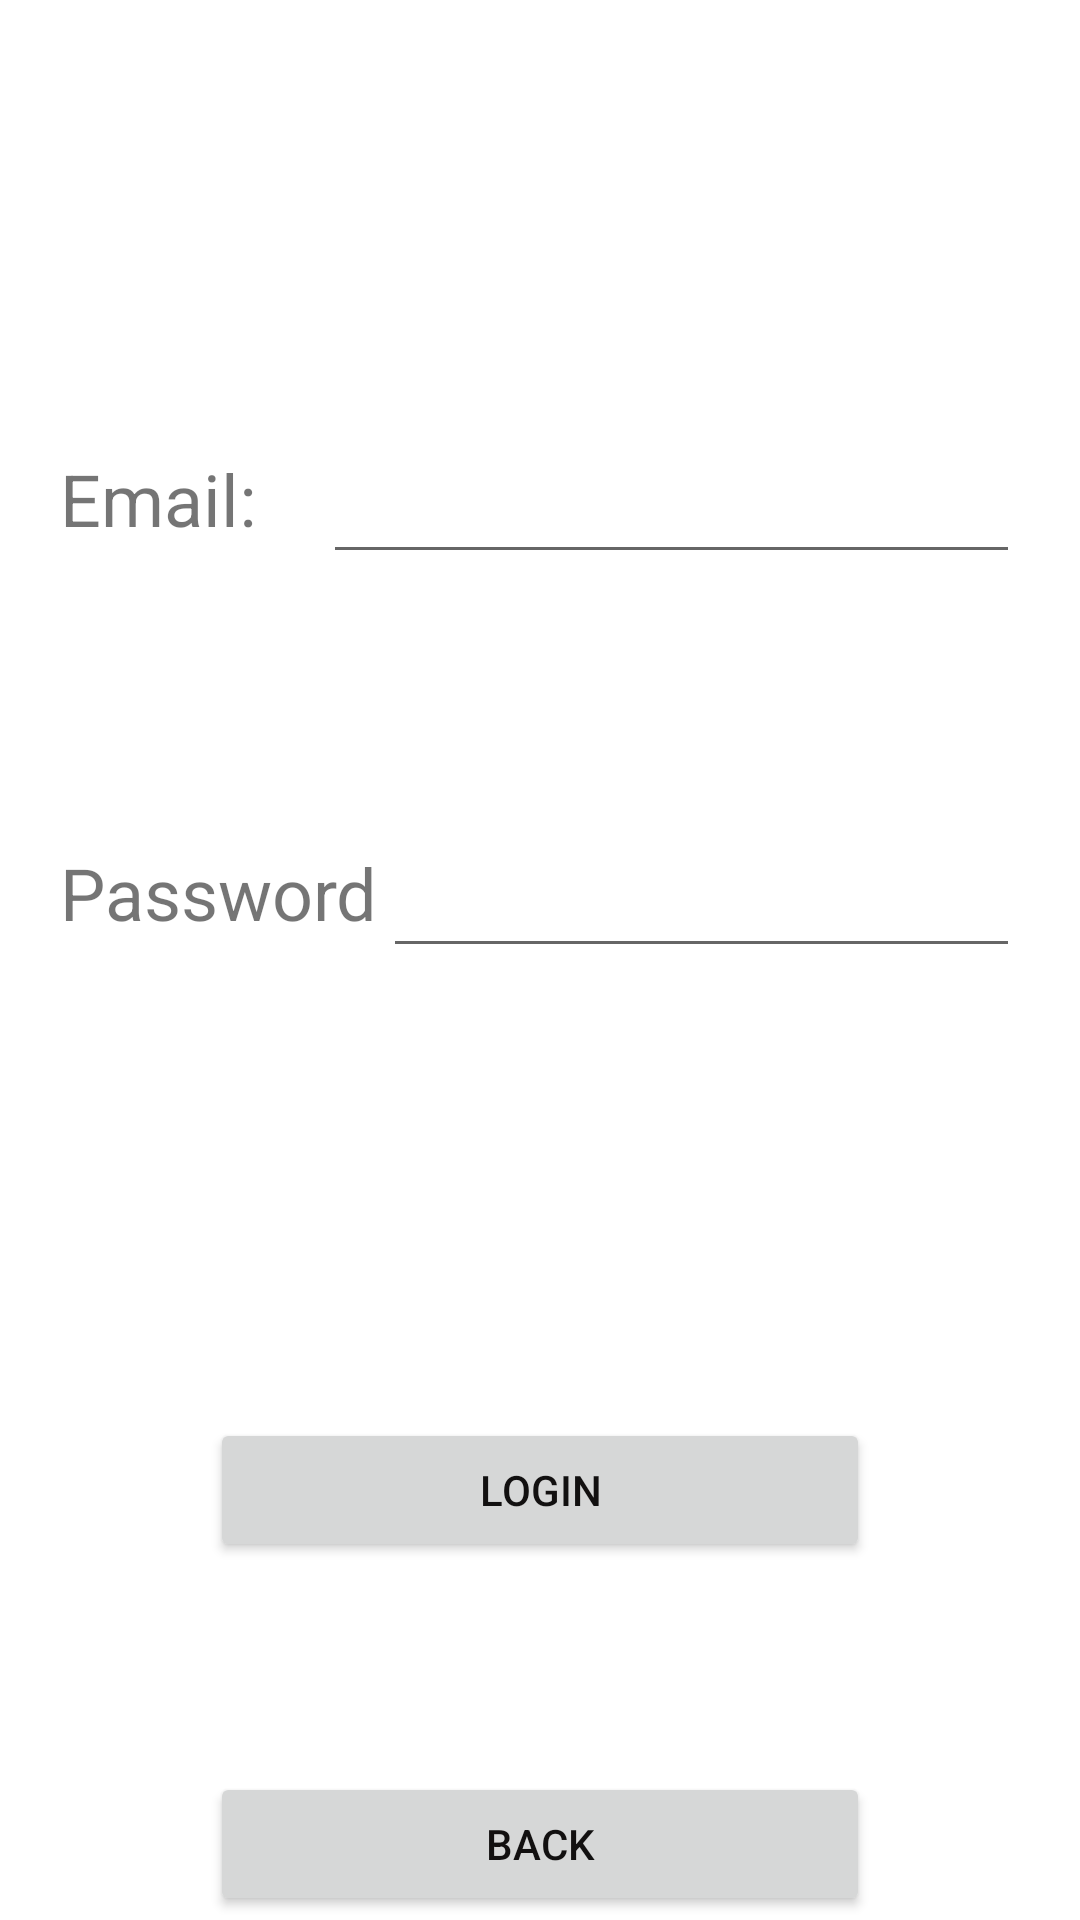

Here is an Android app screen rendered from its layout file. Give the layout XML and the strings, colors and styles it references.
<!-- AndroidManifest.xml: application theme Theme.Drive_status_cntl -->
<!-- res/layout/activity_loginactivity.xml -->
<?xml version="1.0" encoding="utf-8"?>
<RelativeLayout xmlns:android="http://schemas.android.com/apk/res/android"
    xmlns:app="http://schemas.android.com/apk/res-auto"
    xmlns:tools="http://schemas.android.com/tools"
    android:layout_width="match_parent"
    android:layout_height="match_parent"
    tools:context=".loginactivity">
    <LinearLayout
        android:layout_width="match_parent"
        android:layout_height="match_parent"
        android:orientation="vertical"
        tools:layout_editor_absoluteX="168dp"
        tools:layout_editor_absoluteY="260dp">
        <LinearLayout
            android:id = "@+id/ll_email"
            android:layout_width="match_parent"
            android:layout_height="wrap_content"
            android:orientation="horizontal"
            android:gravity="center"
            android:layout_marginLeft="20dp"
            android:layout_marginRight="20dp"
            android:layout_marginTop="150dp"
            app:layout_constraintLeft_toLeftOf="parent"
            app:layout_constraintRight_toRightOf="parent"
            app:layout_constraintTop_toTopOf="parent"
            >

            <TextView
                android:id="@+id/textView"
                android:layout_width="wrap_content"
                android:layout_height="match_parent"
                android:layout_weight="1"
                android:text="Email:"
                android:textSize="24sp" />

            <EditText
                android:id="@+id/ed_email"
                android:layout_width="wrap_content"
                android:layout_height="match_parent"
                android:layout_weight="1"
                android:ems="10"
                android:inputType="textWebEmailAddress" />
        </LinearLayout>
        <LinearLayout
            android:id = "@+id/ll_password"
            android:layout_width="match_parent"
            android:layout_height="wrap_content"
            android:orientation="horizontal"
            android:gravity="center"
            android:layout_marginLeft="20dp"
            android:layout_marginRight="20dp"
            android:layout_marginTop="90dp"
            app:layout_constraintLeft_toLeftOf="parent"
            app:layout_constraintRight_toRightOf="parent"
            app:layout_constraintTop_toTopOf="@id/ll_email"
            >

            <TextView
                android:id="@+id/signpassword"
                android:layout_width="wrap_content"
                android:layout_height="match_parent"
                android:layout_weight="1"
                android:text="Password"
                android:textSize="24sp" />
            <EditText
                android:id="@+id/ed_password"
                android:layout_width="wrap_content"
                android:layout_height="match_parent"
                android:layout_weight="1"
                android:ems="10"
                android:inputType="textWebPassword" />
        </LinearLayout>
        <LinearLayout
            android:id = "@+id/ll_login"
            android:layout_width="match_parent"
            android:layout_height="wrap_content"
            android:orientation="horizontal"
            android:gravity="center"
            android:layout_marginLeft="0dp"
            android:layout_marginRight="0dp"
            android:layout_marginTop="150dp"
            app:layout_constraintLeft_toLeftOf="parent"
            app:layout_constraintRight_toRightOf="parent"
            app:layout_constraintTop_toTopOf="@id/ll_password"
            >

            <Button
                android:id="@+id/bt_login"
                android:layout_width="match_parent"
                android:layout_height="wrap_content"
                android:layout_marginLeft="70dp"
                android:layout_marginRight="70dp"
                android:text="Login"
                android:textColor="#121010"
                android:textSize="14sp" />
        </LinearLayout>
        <LinearLayout
            android:id = "@+id/ll_back"
            android:layout_width="match_parent"
            android:layout_height="wrap_content"
            android:orientation="horizontal"
            android:gravity="center"
            android:layout_marginLeft="0dp"
            android:layout_marginRight="0dp"
            android:layout_marginTop="70dp"
            app:layout_constraintLeft_toLeftOf="parent"
            app:layout_constraintRight_toRightOf="parent"
            app:layout_constraintTop_toTopOf="@id/ll_password"
            >
            <Button
                android:id="@+id/bt_loginback"
                android:layout_height="wrap_content"
                android:layout_width="match_parent"
                android:text="Back"
                android:layout_marginLeft="70dp"
                android:layout_marginRight="70dp"
                android:textColor="#121010"
                android:textSize="14sp" />
        </LinearLayout>
    </LinearLayout>
</RelativeLayout>
<!-- resources referenced by this layout -->
<resources>
  <style name="Theme.Drive_status_cntl" parent="Theme.MaterialComponents.DayNight.DarkActionBar">
          
          <item name="colorPrimary">@color/purple_500</item>
          <item name="colorPrimaryVariant">@color/purple_700</item>
          <item name="colorOnPrimary">@color/white</item>
          
          <item name="colorSecondary">@color/teal_200</item>
          <item name="colorSecondaryVariant">@color/teal_700</item>
          <item name="colorOnSecondary">@color/black</item>
          
          <item name="android:statusBarColor" tools:targetApi="l">?attr/colorPrimaryVariant</item>
          
      </style>
  <color name="purple_500">#ff6d5580</color>
  <color name="purple_700">#CC3d2080</color>
  <color name="white">#FFFFFFFF</color>
  <color name="teal_200">#FF03DAC5</color>
  <color name="teal_700">#FF018786</color>
  <color name="black">#FF000000</color>
</resources>
